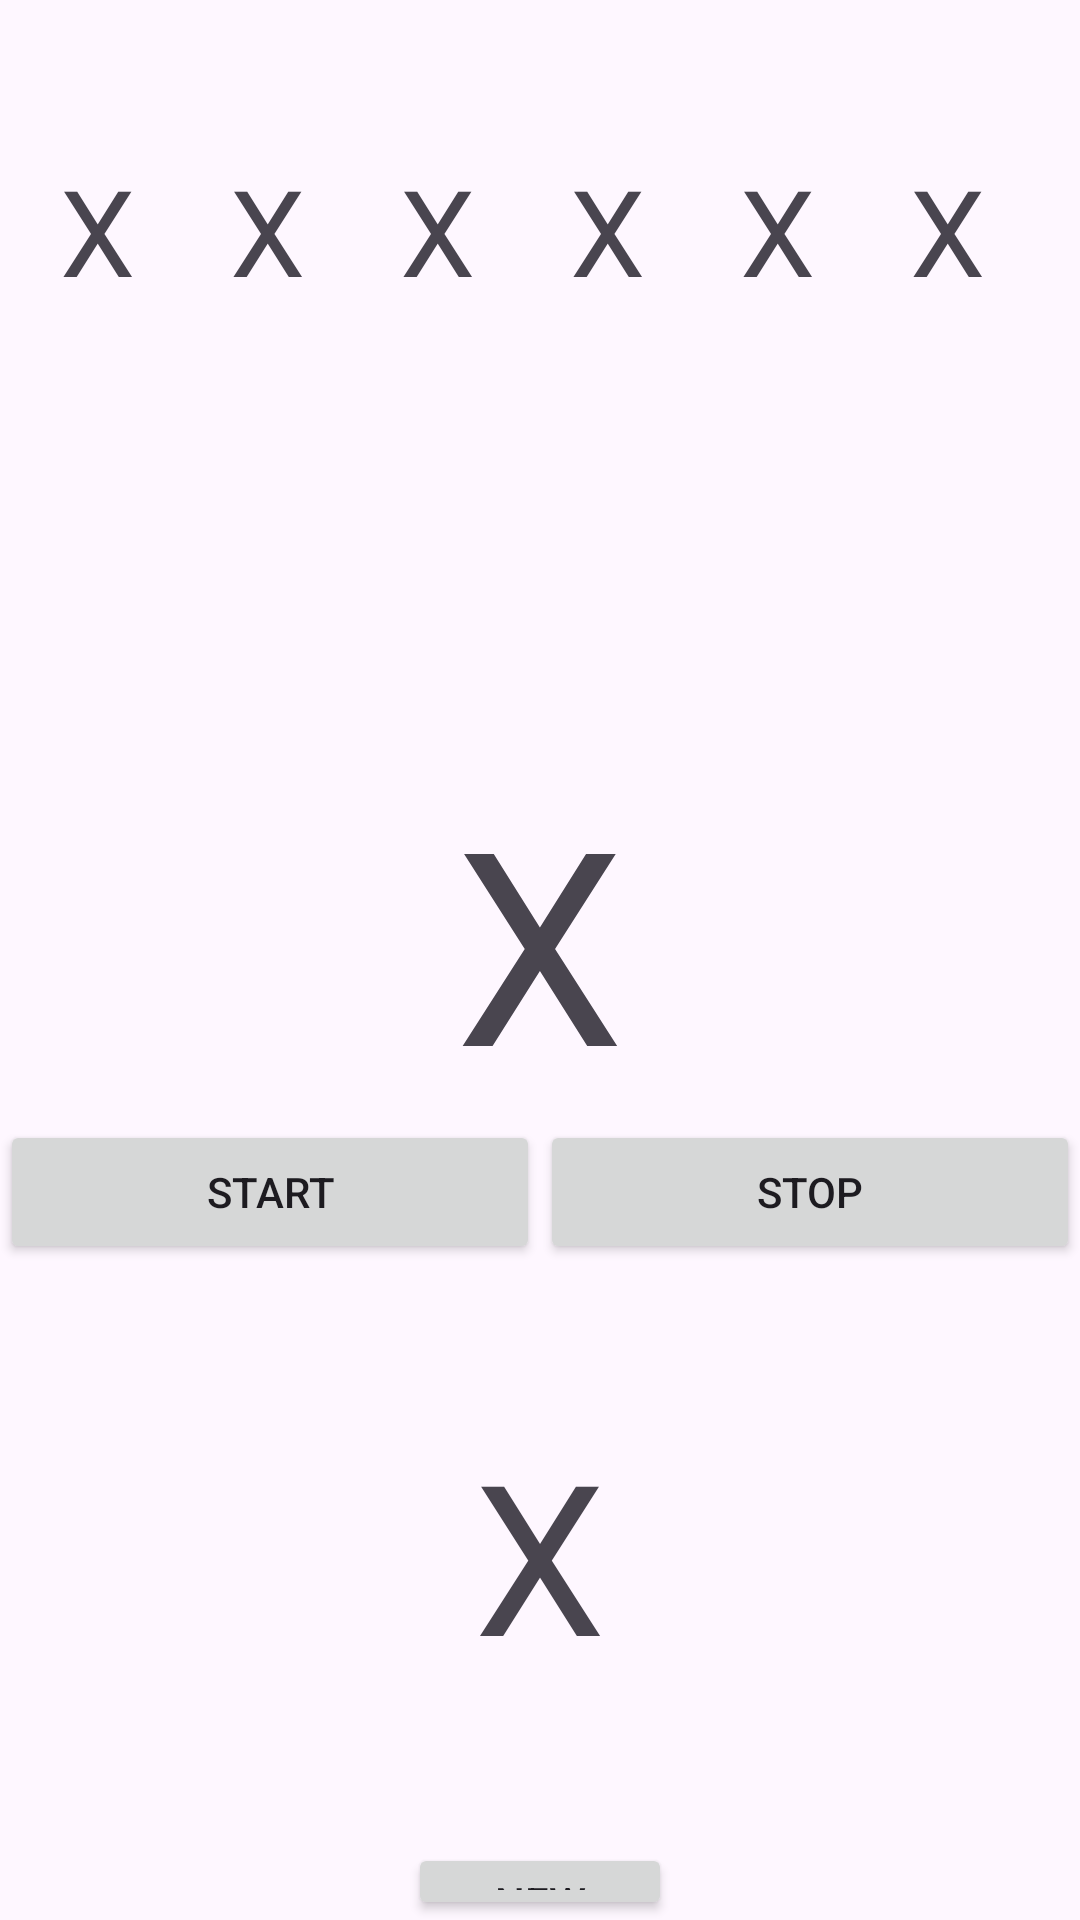

This screen was rendered from an Android layout file. Write that file and the resources it references.
<!-- AndroidManifest.xml: application theme Theme.Matching -->
<!-- res/layout/activity_main.xml -->
<?xml version="1.0" encoding="utf-8"?>
<androidx.appcompat.widget.LinearLayoutCompat xmlns:android="http://schemas.android.com/apk/res/android"
    xmlns:app="http://schemas.android.com/apk/res-auto"
    xmlns:tools="http://schemas.android.com/tools"
    android:id="@+id/b2"
    android:layout_width="match_parent"
    android:layout_height="match_parent"
    tools:context=".MainActivity"
    android:orientation="vertical">

    <LinearLayout
        android:layout_width="match_parent"
        android:layout_height="wrap_content"
        android:layout_marginTop="50dp"
        android:orientation="horizontal"
        android:layout_marginLeft="20dp">

        <TextView
            android:id="@+id/num1"
            android:layout_width="match_parent"
            android:layout_height="wrap_content"
            android:layout_weight="1"
            android:text="X"
            android:textSize="40dp">


        </TextView>

        <TextView
            android:id="@+id/num2"
            android:layout_width="match_parent"
            android:layout_height="wrap_content"
            android:layout_weight="1"
            android:text="X"
            android:textSize="40dp">


        </TextView>

        <TextView
            android:id="@+id/num3"
            android:layout_width="match_parent"
            android:layout_height="wrap_content"
            android:layout_weight="1"
            android:text="X"
            android:textSize="40dp">


        </TextView>

        <TextView
            android:id="@+id/num4"
            android:layout_width="match_parent"
            android:layout_height="wrap_content"
            android:layout_weight="1"
            android:text="X"
            android:textSize="40dp">


        </TextView>

        <TextView
            android:id="@+id/num5"
            android:layout_width="match_parent"
            android:layout_height="wrap_content"
            android:layout_weight="1"
            android:text="X"
            android:textSize="40dp">


        </TextView>

        <TextView
            android:id="@+id/num6"
            android:layout_width="match_parent"
            android:layout_height="wrap_content"
            android:layout_weight="1"
            android:text="X"
            android:textSize="40dp">


        </TextView>





    </LinearLayout>

    <TextView
        android:id="@+id/num7"
        android:layout_width="wrap_content"
        android:layout_height="wrap_content"
        android:layout_gravity="center"
        android:layout_marginTop="150dp"
        android:text="X"
        android:textSize="90dp">

    </TextView>

    <LinearLayout
        android:layout_width="match_parent"
        android:layout_height="wrap_content"
        android:orientation="horizontal">

        <Button
            android:id="@+id/b1"
            android:layout_width="match_parent"
            android:layout_height="wrap_content"
            android:layout_weight="1"
            android:text="start">

        </Button>

        <Button
            android:id="@+id/b4"
            android:layout_width="match_parent"
            android:layout_height="wrap_content"
            android:layout_weight="1"
            android:text="stop">

        </Button>
    </LinearLayout>


    <TextView
        android:id="@+id/progress"
        android:layout_width="wrap_content"
        android:layout_height="wrap_content"
        android:layout_gravity="center"
        android:layout_marginTop="50dp"
        android:text="X"
        android:textSize="70dp">

    </TextView>

    <Button
        android:id="@+id/newc"
        android:layout_width="wrap_content"
        android:layout_height="wrap_content"
        android:layout_gravity="center"
        android:layout_marginTop="50dp"
        android:text="new">

    </Button>

    <Button
        android:id="@+id/score"
        android:layout_width="match_parent"
        android:layout_height="wrap_content"
        android:text="score">

    </Button>
</androidx.appcompat.widget.LinearLayoutCompat>
<!-- resources referenced by this layout -->
<resources>
  <style name="Theme.Matching" parent="Base.Theme.Matching" />
  <style name="Base.Theme.Matching" parent="Theme.Material3.DayNight.NoActionBar">
          
          
      </style>
</resources>
